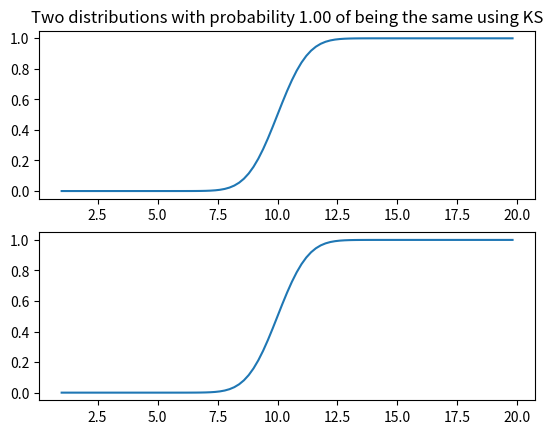

Write the Python code that produced this figure.
import numpy as np
from scipy import stats
import matplotlib.pyplot as plt
from scipy.stats import ks_2samp
from scipy.stats import norm
from scipy.stats import expon


def using_kolmogorov_smirnov(support):
    return compare_gaussian_to_exponentials_using(kolmogorov_smirnov_comparison, support)


def using_t_test(support):
    return compare_gaussian_to_exponentials_using(t_test_comparison, support)


def t_test_comparison(a, b):
    t2, p2 = stats.ttest_ind(a, b, equal_var=False)
    return t2, p2


def kolmogorov_smirnov_comparison(a, b):
    return ks_2samp(a, b).pvalue


def compare_gaussian_to_exponentials_using(fn, support=np.arange(1, 20, 0.2)):
    gaussians = norm(loc=10, scale=1).cdf(support)
    exponentials = norm(loc=10, scale=1).cdf(support)

    return fn(gaussians, exponentials), gaussians, exponentials


def plot_histograms(ps, xs, ys, test):
    mean_p = np.mean(ps)
    print("mean p = {}".format(mean_p))  # higher means more likely to be the same distribution
    xs = np.hstack(xs)
    ys = np.hstack(ys)
    plt.subplot(211)
    plt.title("Two distributions with probability {:.2f} of being the same using {}".format(mean_p, test))
    plt.hist(xs, density=True, bins=30)
    plt.subplot(212)
    plt.hist(ys, density=True, bins=30)
    plt.show()


def plot(ps, xs, ys, support, test):
    mean_p = np.mean(ps)
    print("mean p = {}".format(mean_p))
    mean_x = np.mean(xs, axis=0)
    mean_y = np.mean(ys, axis=0)
    print(mean_x)
    print(mean_y)
    plt.subplot(211)
    plt.title("Two distributions with probability {:.2f} of being the same using {}".format(mean_p, test))
    plt.plot(support, mean_x)
    plt.subplot(212)
    plt.plot(support, mean_y)
    plt.show()


def make_comparison(n_trials, fn):
    trials = list(map(lambda _: fn(), range(0, n_trials)))
    m = np.asarray([*trials], object)
    metrics, xs, ys = np.transpose(m)
    return metrics, xs, ys


def run(fn, support):
    def run_func():
        return fn(support)
    return run_func


def t_test(support, n_trials=100):
    metrics, xs, ys = make_comparison(n_trials, run(using_t_test, support))
    tps = np.array([*metrics])
    return tps[:, 1], xs, ys


def kolmogorov_smirnov(support, n_trials=100):
    ps, xs, ys = make_comparison(n_trials, run(using_kolmogorov_smirnov, support))
    return ps, xs, ys


if __name__ == "__main__":
    over = np.arange(1, 20, 0.2)
    ps, xs, ys = kolmogorov_smirnov(over, 100)
    plot(ps, xs, ys, over, "KS")
